Run: headless pygame with SDL's dummy video driver; simulated clock (each Clock.tick advances the game by its frame time, no real sleeping); random seed 0; keys injected as events and as key.get_pressed() state; no mouse input.
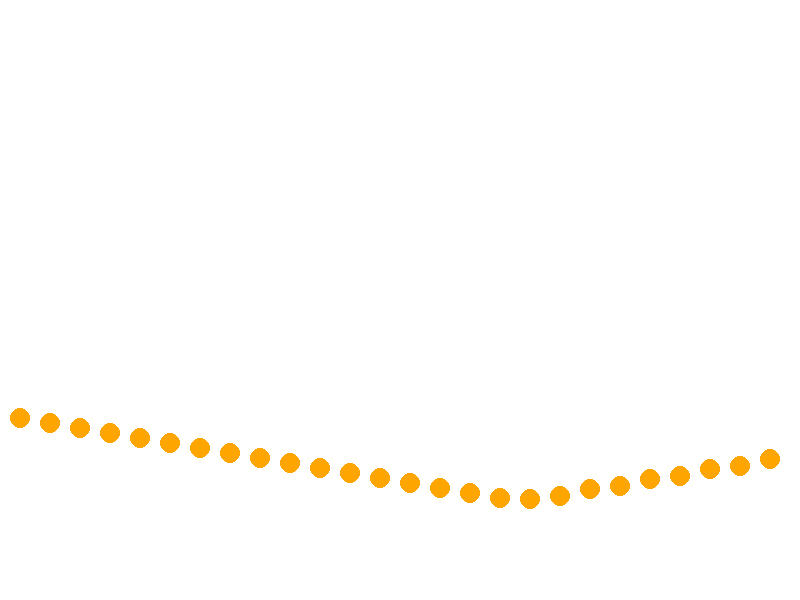
Frame 1 of 4 · flips 1–60 · no input
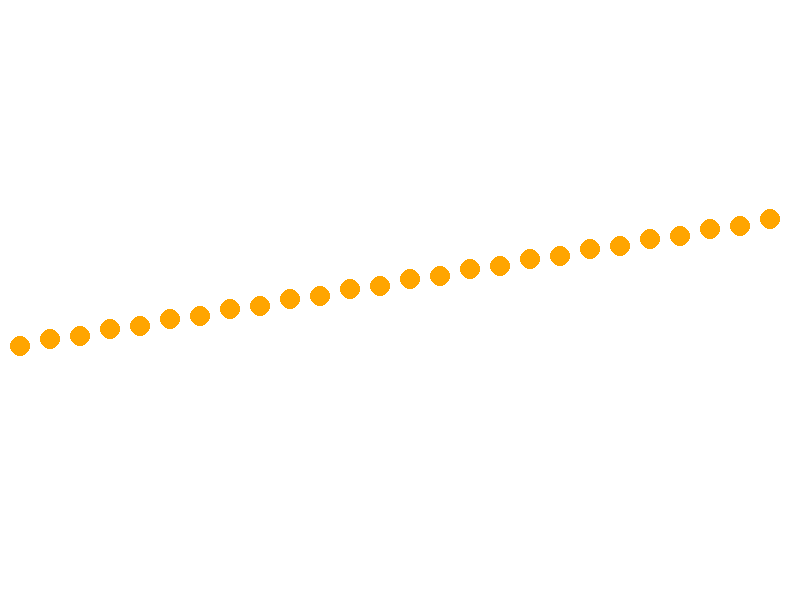
Frame 2 of 4 · flips 61–180 · tapped SPACE, RETURN · held RIGHT (→), D
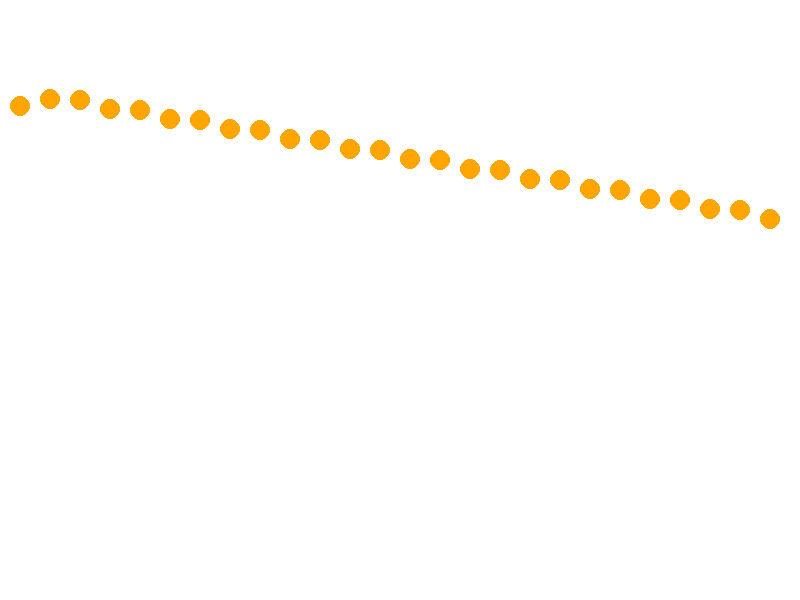
Frame 3 of 4 · flips 181–300 · held DOWN (↓), S
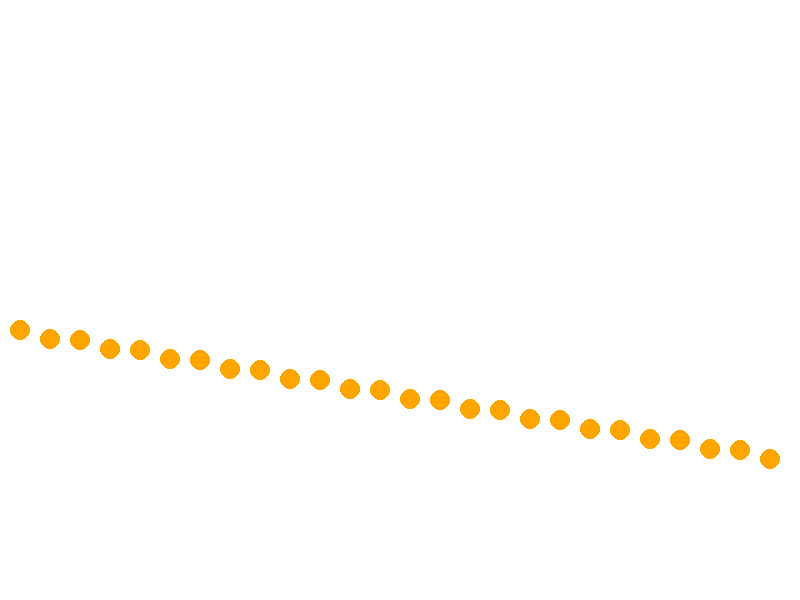
Frame 4 of 4 · flips 301–420 · held LEFT (←), A, UP (↑), W

The pygame program that drew these frames:

import pygame
import random

HELIX_LENGTH = 26

WIDTH = 800
HEIGHT = 600

WHITE = (255, 255, 255)
BLACK = (0, 0, 0)
RED = (255, 0, 0)
ORANGE = (255, 165, 0)
GREY = (128, 128, 128)

game_display = pygame.display.set_mode((WIDTH, HEIGHT))
pygame.display.set_caption("HELIX")
clock = pygame.time.Clock()

class Blob(object):
    def __init__(self, color, x, i):
        self.color = color
        self.x = x
        self.y = 300+i
        self.size = 10
        self.direction = 1
        return
    def move(self):
        if self.y > 500 or self.y < 100:
            self.direction = -self.direction
        self.y += (2 * self.direction)

def draw_environment(blobs):
    game_display.fill(WHITE)
    for blob in blobs:
        pygame.draw.circle(game_display, blob.color, [blob.x, blob.y], blob.size)
        blob.move()
    pygame.display.update()
    

def main():
    blobs = [Blob(ORANGE, 20+(i*30), 5*i) for i in range(HELIX_LENGTH)]
    while True:
        for event in pygame.event.get():
            if event.type == pygame.QUIT:
                pygame.quit()
                quit()
        draw_environment(blobs)
        clock.tick(60)

if __name__ == '__main__':
    main()
